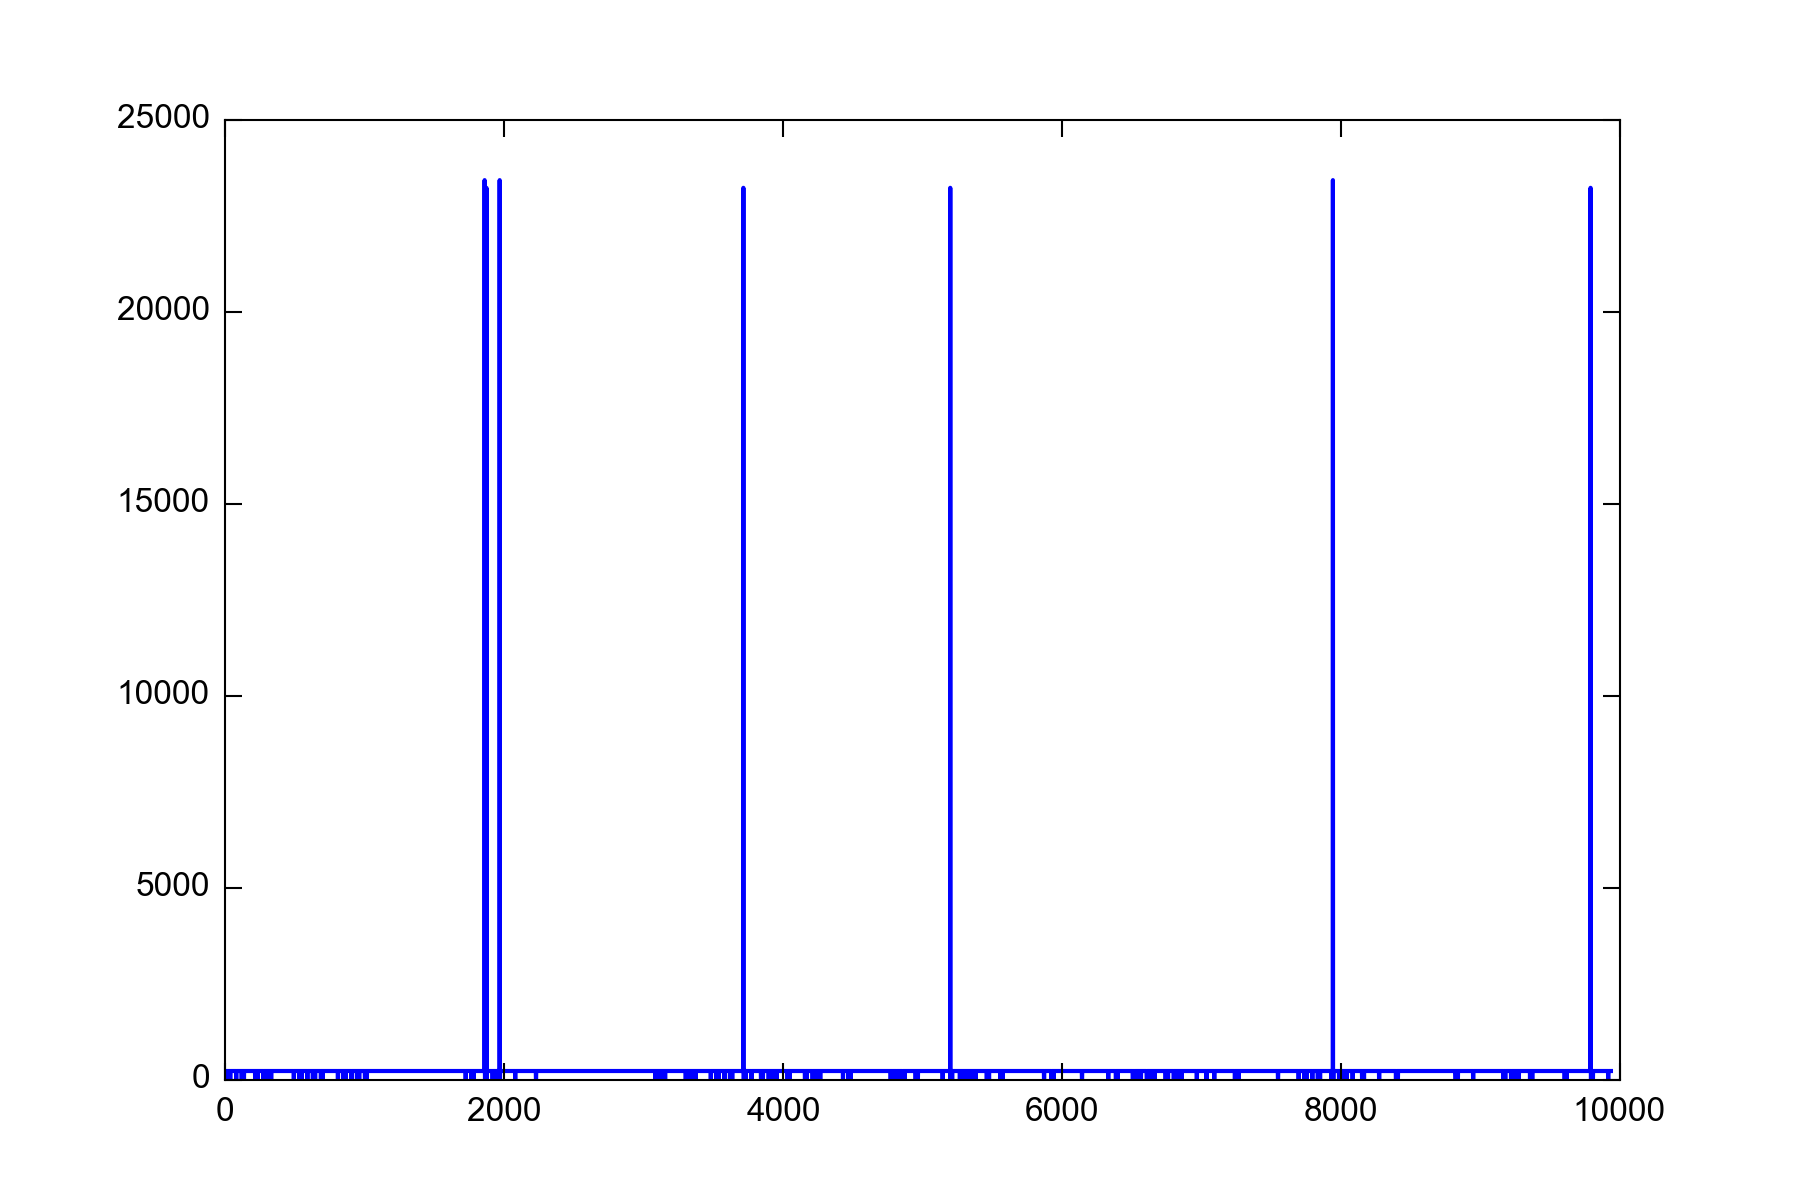

Source data for this figure (header and first rows):
0.001000, 234.000000
0.002000, 234
0.002000, 234
0.003000, 234
0.003000, 234
0.004000, 234
0.004000, 234
0.005000, 234
0.005000, 234
0.006000, 234
0.006000, 234
0.007000, 234
0.007000, 234
0.008000, 234
0.008000, 234
0.009000, 234
0.009000, 234
0.01, 234
0.01, 234
0.011, 234
0.011, 234
0.012, 234
0.012, 234
0.013, 234
0.013, 234
0.014, 234
0.014, 234
0.015, 234
0.015, 234
0.016, 234
0.016, 234
0.017, 234
0.017, 234
0.018, 234
0.018, 234
0.019, 234
0.019, 234
0.02, 234
0.02, 234
0.02, 234
0.021, 234
0.021, 234
0.021, 234
0.021, 234
0.022, 234
0.022, 234
0.022, 234
0.022, 234
0.023, 234
0.023, 234
0.023, 234
0.023, 234
0.024, 234
0.024, 234
0.024, 234
0.024, 234
0.025, 234
0.025, 234
0.025, 234
0.025, 234
0.026, 234
... 9,883 more rows
